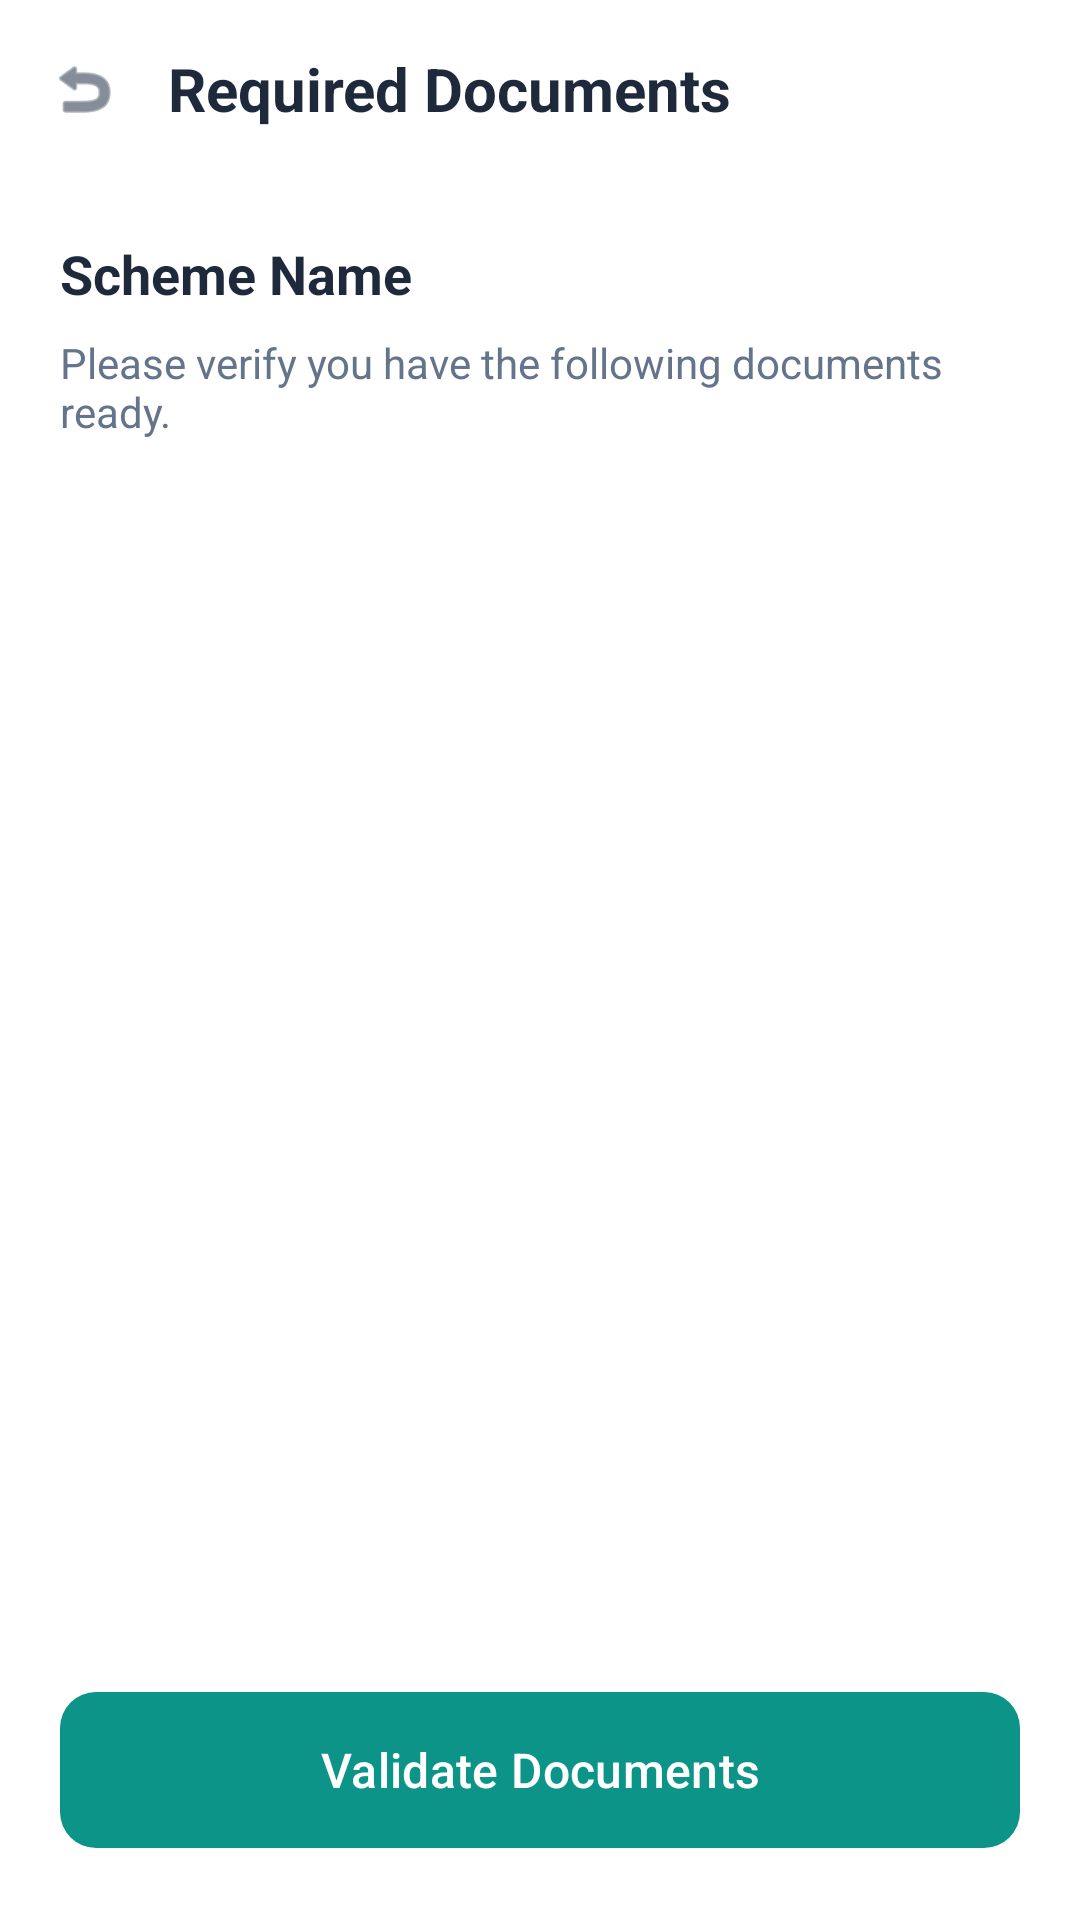

Layout XML and referenced resources for this Android screen:
<!-- AndroidManifest.xml: application theme Theme.Schememasters -->
<!-- res/layout/activity_required_documents.xml -->
<?xml version="1.0" encoding="utf-8"?>
<androidx.constraintlayout.widget.ConstraintLayout xmlns:android="http://schemas.android.com/apk/res/android"
    xmlns:app="http://schemas.android.com/apk/res-auto"
    xmlns:tools="http://schemas.android.com/tools"
    android:layout_width="match_parent"
    android:layout_height="match_parent"
    android:background="#FFFFFF">

    <androidx.constraintlayout.widget.ConstraintLayout
        android:id="@+id/topBar"
        android:layout_width="match_parent"
        android:layout_height="wrap_content"
        android:padding="16dp"
        app:layout_constraintTop_toTopOf="parent">

        <ImageView
            android:id="@+id/btnBack"
            android:layout_width="24dp"
            android:layout_height="24dp"
            android:src="@android:drawable/ic_menu_revert"
            app:tint="#334155"
            app:layout_constraintStart_toStartOf="parent"
            app:layout_constraintTop_toTopOf="parent"
            app:layout_constraintBottom_toBottomOf="parent" />

        <TextView
            android:layout_width="wrap_content"
            android:layout_height="wrap_content"
            android:text="Required Documents"
            android:textColor="#1E293B"
            android:textSize="20sp"
            android:textStyle="bold"
            app:layout_constraintStart_toEndOf="@id/btnBack"
            android:layout_marginStart="16dp"
            app:layout_constraintTop_toTopOf="parent"
            app:layout_constraintBottom_toBottomOf="parent" />

    </androidx.constraintlayout.widget.ConstraintLayout>

    <ScrollView
        android:layout_width="match_parent"
        android:layout_height="0dp"
        app:layout_constraintTop_toBottomOf="@id/topBar"
        app:layout_constraintBottom_toTopOf="@id/btnValidate">

        <LinearLayout
            android:layout_width="match_parent"
            android:layout_height="wrap_content"
            android:orientation="vertical"
            android:padding="20dp">

            <TextView
                android:id="@+id/tvSchemeNameTitle"
                android:layout_width="wrap_content"
                android:layout_height="wrap_content"
                android:text="Scheme Name"
                android:textColor="#1E293B"
                android:textSize="18sp"
                android:textStyle="bold" />

            <TextView
                android:layout_width="match_parent"
                android:layout_height="wrap_content"
                android:layout_marginTop="8dp"
                android:text="Please verify you have the following documents ready."
                android:textColor="#64748B"
                android:textSize="14sp" />

            <LinearLayout
                android:id="@+id/layoutCheckboxes"
                android:layout_width="match_parent"
                android:layout_height="wrap_content"
                android:layout_marginTop="24dp"
                android:orientation="vertical">
                
            </LinearLayout>

        </LinearLayout>
    </ScrollView>

    <com.google.android.material.button.MaterialButton
        android:id="@+id/btnValidate"
        android:layout_width="match_parent"
        android:layout_height="60dp"
        android:layout_margin="20dp"
        android:text="Validate Documents"
        android:textAllCaps="false"
        android:textSize="16sp"
        app:backgroundTint="#0D9488"
        app:cornerRadius="12dp"
        app:layout_constraintBottom_toBottomOf="parent" />

</androidx.constraintlayout.widget.ConstraintLayout>
<!-- resources referenced by this layout -->
<resources>
  <style name="Theme.Schememasters" parent="Base.Theme.Schememasters" />
  <style name="Base.Theme.Schememasters" parent="Theme.Material3.DayNight.NoActionBar">
          
          
      </style>
</resources>
